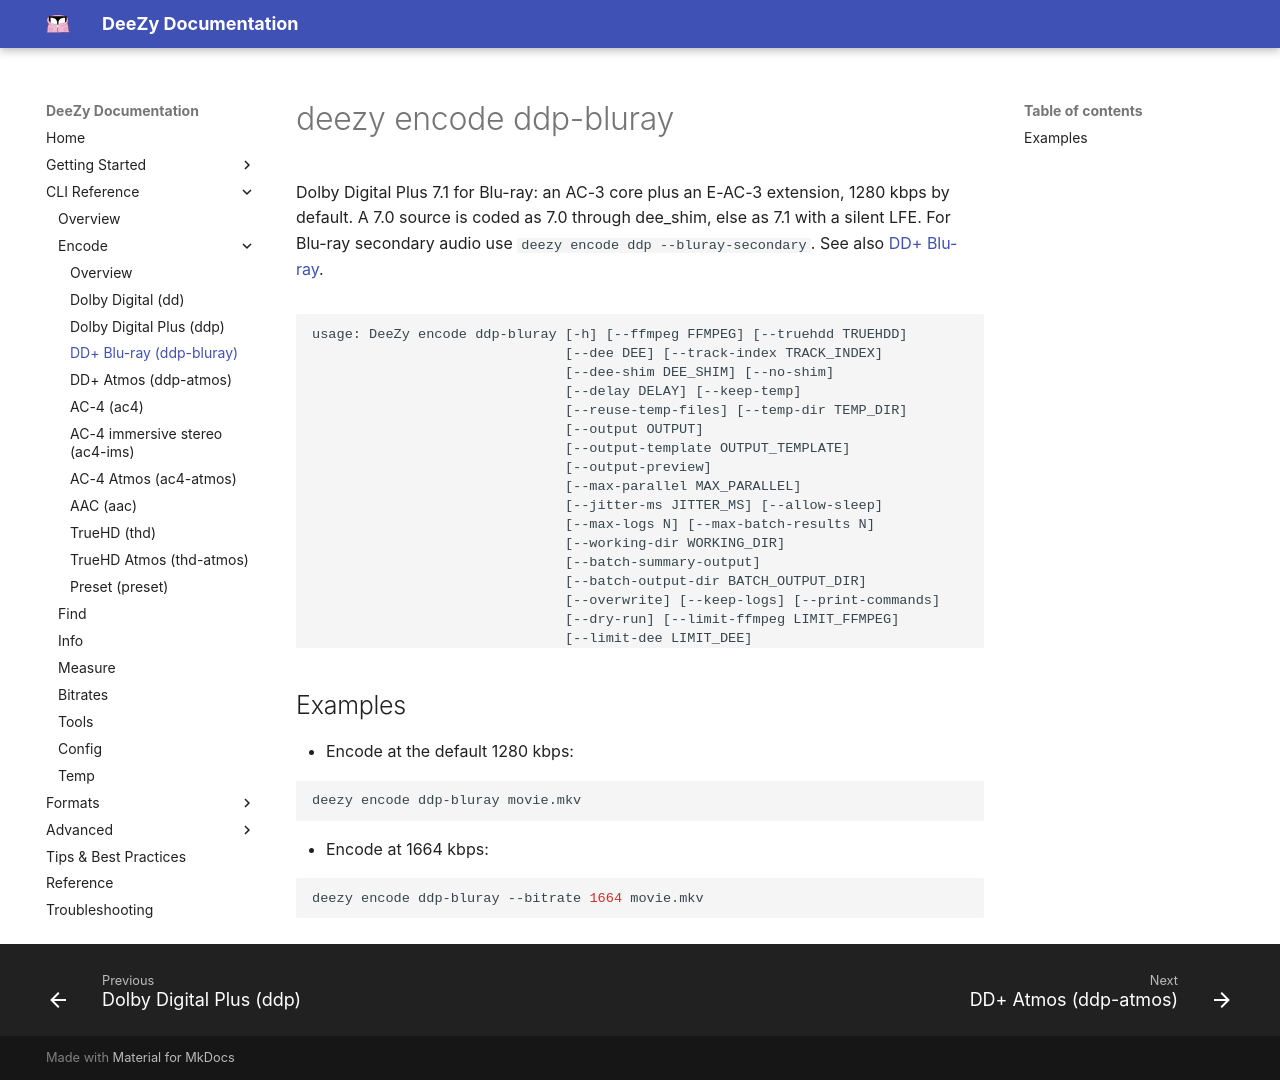

repository: jessielw/DeeZy · page: cli/encode-ddp-bluray.html · generator: mkdocs

# deezy encode ddp-bluray

Dolby Digital Plus 7.1 for Blu-ray: an AC-3 core plus an E-AC-3 extension, 1280 kbps by default. A 7.0 source is coded as 7.0 through dee_shim, else as 7.1 with a silent LFE. For Blu-ray secondary audio use `deezy encode ddp --bluray-secondary`. See also [DD+ Blu-ray](../formats/ddp-bluray.md).

<!-- BEGIN generated by scripts/cli_docs.py: edit the parsers in deezy/cli, not this block -->

```text {.scrollable-code-block}
usage: DeeZy encode ddp-bluray [-h] [--ffmpeg FFMPEG] [--truehdd TRUEHDD]
                               [--dee DEE] [--track-index TRACK_INDEX]
                               [--dee-shim DEE_SHIM] [--no-shim]
                               [--delay DELAY] [--keep-temp]
                               [--reuse-temp-files] [--temp-dir TEMP_DIR]
                               [--output OUTPUT]
                               [--output-template OUTPUT_TEMPLATE]
                               [--output-preview]
                               [--max-parallel MAX_PARALLEL]
                               [--jitter-ms JITTER_MS] [--allow-sleep]
                               [--max-logs N] [--max-batch-results N]
                               [--working-dir WORKING_DIR]
                               [--batch-summary-output]
                               [--batch-output-dir BATCH_OUTPUT_DIR]
                               [--overwrite] [--keep-logs] [--print-commands]
                               [--dry-run] [--limit-ffmpeg LIMIT_FFMPEG]
                               [--limit-dee LIMIT_DEE]
                               [--limit-truehdd LIMIT_TRUEHDD]
                               [--bitrate KBPS|R0:R1]
                               [--drc-line-mode {film_standard,film_light,music_standard,music_light,speech,none}]
                               [--drc-rf-mode {film_standard,film_light,music_standard,music_light,speech,none}]
                               [--custom-dialnorm CUSTOM_DIALNORM]
                               [--no-dialogue-intelligence]
                               [--loudness-preset {manual,atsc_a85,ebu_r128,freetv_op59,arib_b32}]
                               [--speech-threshold SPEECH_THRESHOLD]
                               [--no-low-pass-filter] [--surround-3db]
                               [--no-surround-90-deg-phase-shift]
                               [--stereo-down-mix {auto,loro,ltrt,dpl2}]
                               [--lt-rt-center {+3,+1.5,0,-1.5,-3,-4.5,-6,-inf}]
                               [--lt-rt-surround {-1.5,-3,-4.5,-6,-inf}]
                               [--lo-ro-center {+3,+1.5,0,-1.5,-3,-4.5,-6,-inf}]
                               [--lo-ro-surround {-1.5,-3,-4.5,-6,-inf}]
                               [--channels {8}] [--disable-lfe]
                               [--pipe {auto,always,never}]
                               INPUT [INPUT ...]

positional arguments:
  INPUT
       Input file paths or directories

options:
  -h, --help
       show this help message and exit
  --ffmpeg, FFMPEG
       Path to FFmpeg.
  --truehdd, TRUEHDD
       Path to truehdd.
  --dee, DEE
       The folder of the DEE tools, or one of them.
  --track-index, TRACK_INDEX
       The source track. Supports: 'N' (audio track N), 'a:N' (audio track N), 's:N' (stream index N).
  --dee-shim, DEE_SHIM
       Path to dee_shim (0.3.0 or newer). DeeZy needs it for DD+ 7.1 and 7.0, ddp-atmos --atmos-mode standard and bluray, TrueHD --drc none, and to measure 7.1. It also runs every ddp-atmos, thd and thd-atmos encode through it, which is faster on AMD CPUs and keeps more of the source as it is (see --no-oamd-as-is and --no-as-is). Found beside the DEE tools, in apps/dee_shim or on PATH when not given.
  --no-shim
       Don't use dee_shim, even when it is found.
  --delay, DELAY
       The delay in milliseconds, seconds or frames at a frame rate, decimals allowed. Note '--delay=' is required! (--delay=-10.5ms / --delay=1.25s / --delay=-3@23.976; the rate may also be 24000/1001, ntsc, pal, film or ntsc-film).
  --keep-temp
       Keeps the temp files after finishing.
  --reuse-temp-files
       Attempt to reuse already-extracted temp files adjacent to the input file when the extractor command is identical. This implies --keep-temp.
  --temp-dir, TEMP_DIR
       Path to store temporary files to. If not specified this will automatically happen in the temp dir of the os.
  --output, OUTPUT
       The output file path. If not specified we will attempt to automatically add Delay/Language string to output file name.
  --output-template, OUTPUT_TEMPLATE
       Optional lightweight template to control auto-generated output filenames. Supported tokens: {title},{year},{stem},{stem-cleaned},{source},{lang},{channels},{worker},{delay},{opt-delay},{format},{track},{bitrate},{bitrate-split}.
  --output-preview
       When set, render and show template-based filenames but do not write outputs. Useful to validate templates before running batch jobs.
  --max-parallel, MAX_PARALLEL
       Maximum number of files to process in parallel (default: 1).
  --jitter-ms, JITTER_MS
       Maximum random jitter in milliseconds to apply before heavy phases (FFmpeg/DEE/truehdd). Helps avoid synchronization spikes when running parallel jobs. Default 0 (disabled).
  --allow-sleep
       Allow the system to sleep while encoding. By default, DeeZy prevents automatic system sleep without keeping the display on.
  --max-logs, N
       Maximum number of log files to keep in the working logs directory for this run. Overrides config value if provided. Use 0 to keep none.
  --max-batch-results, N
       Maximum number of batch-results JSON files to keep in the working batch-results directory for this run. Overrides config value if provided. Use 0 to keep none.
  --working-dir, WORKING_DIR
       Directory to use for DeeZy working files (logs and batch-results). Overrides config/default. If not set, uses the workspace beside the executable.
  --batch-summary-output
       Enable batch processing results summary (JSON format). Results will be saved to a 'batch-results' folder next to the executable by default.
  --batch-output-dir, BATCH_OUTPUT_DIR
       When used with --batch-summary-output, place all encoded outputs into this directory instead of writing them next to the input files.
  --overwrite
       Overwrite existing output files instead of failing.
  --keep-logs
       Writes the job's command lines and everything DEE, FFmpeg and truehdd print to '<output>.log' beside the output, when the job fails too. FFmpeg then runs at its info level.
  --print-commands
       Print each FFmpeg, truehdd and DEE command line as it starts.
  --dry-run
       Probe the input and print the FFmpeg, truehdd and DEE command lines the encode would run, without running them or writing any file.
  --limit-ffmpeg, LIMIT_FFMPEG
       Optional limit for concurrent FFmpeg processing. Defaults to --max-parallel if not set. If set higher than --max-parallel the value will be capped to --max-parallel and a warning will be emitted.
  --limit-dee, LIMIT_DEE
       Optional limit for concurrent DEE processing. Defaults to --max-parallel if not set. If set higher than --max-parallel the value will be capped to --max-parallel and a warning will be emitted.
  --limit-truehdd, LIMIT_TRUEHDD
       Optional limit for concurrent truehdd processing. Defaults to --max-parallel if not set. If set higher than --max-parallel the value will be capped to --max-parallel and a warning will be emitted.
  --bitrate, KBPS|R0:R1
       Total bitrate in kbps (adjusted to a supported rate), or exact core and dependent rates as R0:R1 for two-substream DD+ output (requires dee_shim).
  --drc-line-mode, {film_standard,film_light,music_standard,music_light,speech,none}
       Dynamic range compression settings.
  --drc-rf-mode, {film_standard,film_light,music_standard,music_light,speech,none}
       Dynamic range compression settings.
  --custom-dialnorm, CUSTOM_DIALNORM
       Custom dialnorm (0 disables custom dialnorm).
  --no-dialogue-intelligence
       Dialogue intelligence disabled.
  --loudness-preset, {manual,atsc_a85,ebu_r128,freetv_op59,arib_b32}
       Measure to a loudness regulation (ATSC A/85, EBU R128, FreeTV OP59, ARIB B32) instead of the manual settings. Replaces --no-dialogue-intelligence and --speech-threshold.
  --speech-threshold, SPEECH_THRESHOLD
       [0-100] If the percentage of speech is higher than the threshold, the encoder uses speech gating to set the dialnorm value. (Otherwise, the encoder uses level gating).
  --no-low-pass-filter
       Disables low pass filter.
  --surround-3db
       Lowers the surround channels by 3 dB (DEE's surround_3dB_attenuation). Off by default, as in DEE.
  --no-surround-90-deg-phase-shift
       Disables surround 90 degree phase shift.
  --stereo-down-mix, {auto,loro,ltrt,dpl2}
       Down mix method for stereo.
  --lt-rt-center, {+3,+1.5,0,-1.5,-3,-4.5,-6,-inf}
       Lt/Rt center downmix level.
  --lt-rt-surround, {-1.5,-3,-4.5,-6,-inf}
       Lt/Rt surround downmix level.
  --lo-ro-center, {+3,+1.5,0,-1.5,-3,-4.5,-6,-inf}
       Lo/Ro center downmix level.
  --lo-ro-surround, {-1.5,-3,-4.5,-6,-inf}
       Lo/Ro surround downmix level.
  --channels, {8}
       The number of channels.
  --disable-lfe
       Code 7.0, without the LFE channel, through dee_shim (a 7.0 source is coded as 7.0 anyway). Without dee_shim the stream keeps the LFE, silenced.
  --pipe, {auto,always,never}
       How FFmpeg's audio reaches DEE. 'auto' (the default) pipes it straight into DEE on Windows and writes a temp WAV elsewhere or with --reuse-temp-files; 'always' pipes it or refuses the job; 'never' always writes the temp WAV.
```

<!-- END generated -->

## Examples

- Encode at the default 1280 kbps:

```bash
deezy encode ddp-bluray movie.mkv
```

- Encode at 1664 kbps:

```bash
deezy encode ddp-bluray --bitrate 1664 movie.mkv
```
